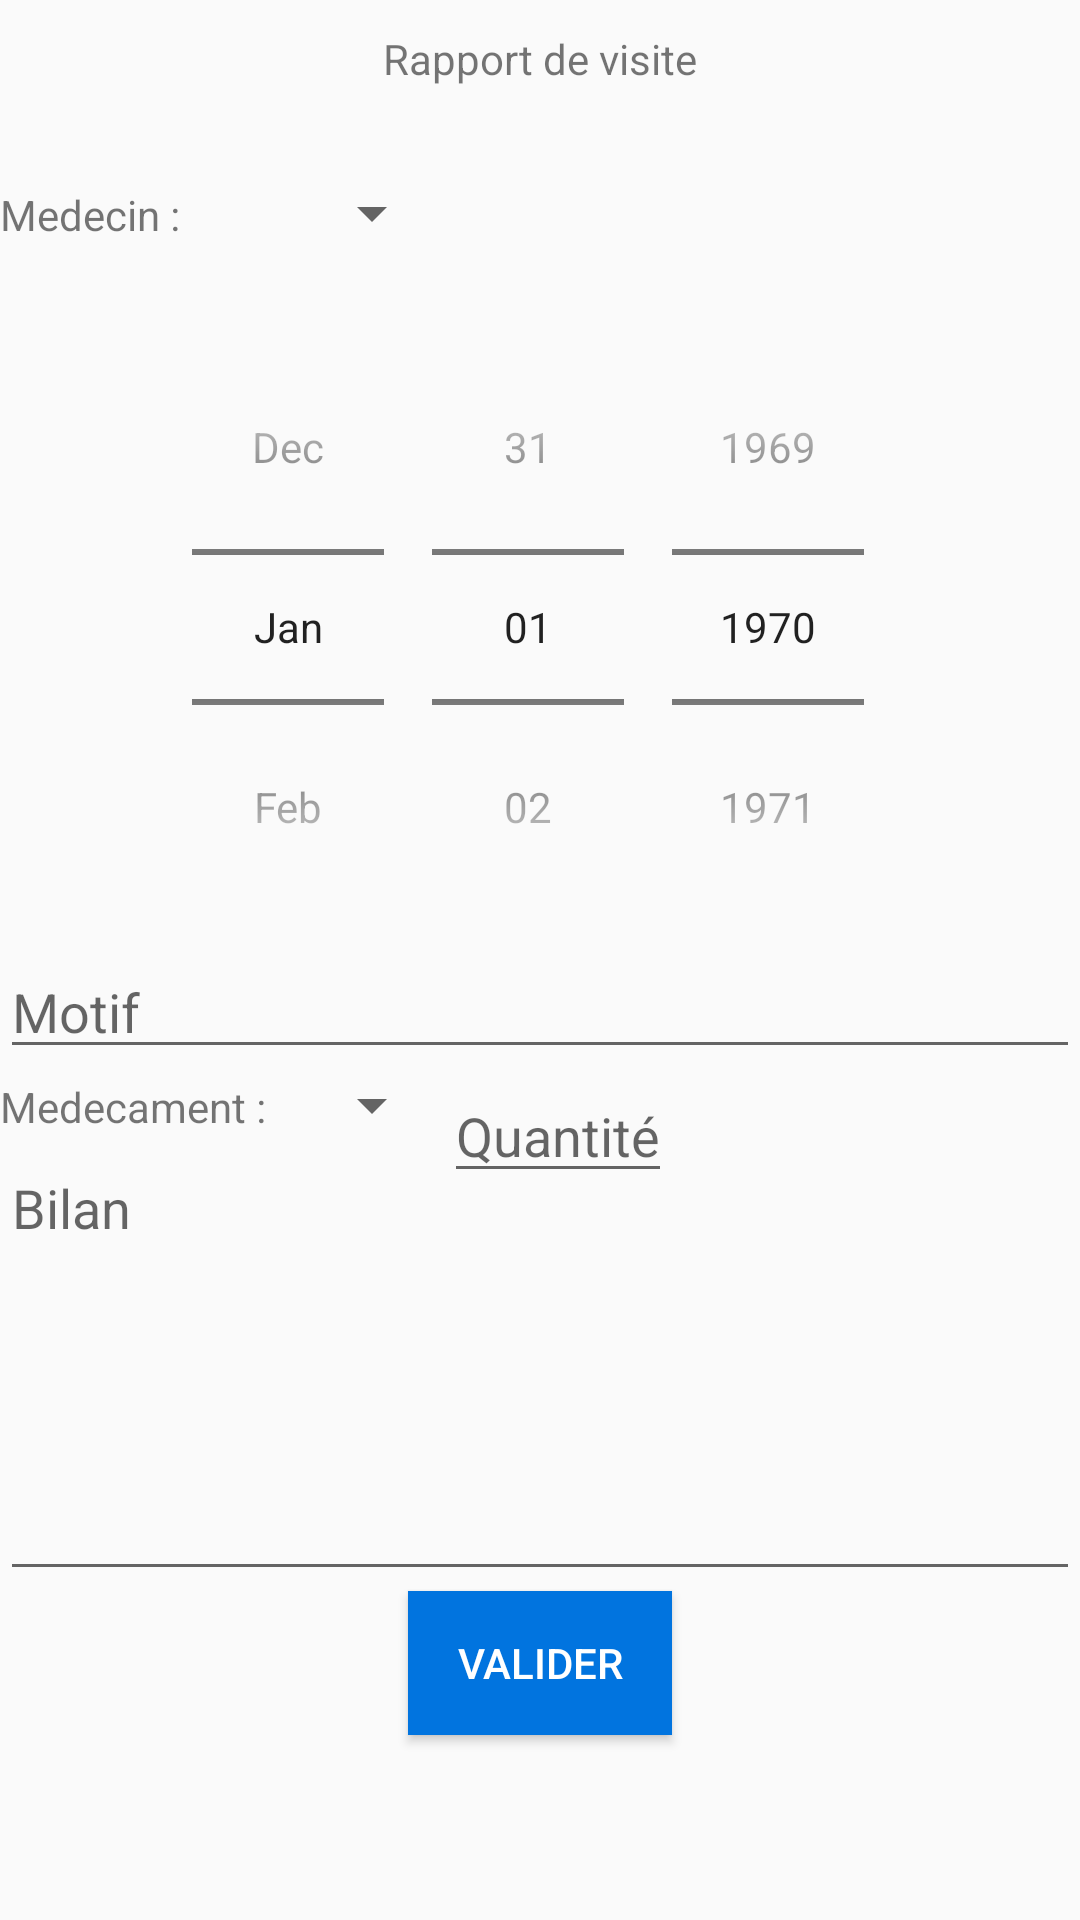

Android layout source for this screen:
<!-- AndroidManifest.xml: application theme AppTheme -->
<!-- res/layout/gsb_report_management.xml -->
<?xml version="1.0" encoding="utf-8"?>
<ScrollView
    xmlns:android="http://schemas.android.com/apk/res/android"
    xmlns:tools="http://schemas.android.com/tools"
    android:layout_width="match_parent"
    android:layout_height="match_parent">


    <RelativeLayout
        android:layout_width="match_parent"
        android:layout_height="match_parent"
        android:layout_centerInParent="true">

        <TextView
            android:id="@+id/rap_textForm"
            android:layout_width="match_parent"
            android:layout_height="wrap_content"
            android:text="Rapport de visite"
            android:gravity="center"
            android:layout_marginTop="10dp"
            android:layout_marginBottom="30dp"/>

        <TextView
            android:id="@+id/rap_medecinText"
            android:layout_width="100dp"
            android:layout_height="wrap_content"
            android:paddingTop="3dp"
            android:text="Medecin : "
            android:layout_below="@+id/rap_textForm"/>



        <Spinner
            android:id="@+id/rap_medecin"
            android:layout_width="wrap_content"
            android:layout_height="wrap_content"
            android:layout_below="@id/rap_textForm"
            android:layout_toEndOf="@id/rap_medecinText"
            android:layout_marginBottom="20dp" />


        <DatePicker
            android:id="@+id/rap_date"
            android:layout_width="match_parent"
            android:layout_height="wrap_content"
            android:layout_alignParentStart="true"
            android:layout_below="@+id/rap_medecin"
            android:calendarViewShown="false"
            android:datePickerMode="spinner" />

        <EditText
            android:id="@+id/rap_motif"
            android:layout_width="match_parent"
            android:layout_height="wrap_content"
            android:hint="Motif"
            android:layout_below="@id/rap_date"/>

        <TextView
            android:id="@+id/rap_medicamentText"
            android:layout_width="100dp"
            android:layout_height="wrap_content"
            android:paddingTop="3dp"
            android:text="Medecament : "
            android:layout_below="@+id/rap_motif"
             />

        <Spinner
            android:id="@+id/rap_medicament"
            android:layout_width="wrap_content"
            android:layout_height="wrap_content"
            android:layout_below="@+id/rap_motif"
            android:layout_toEndOf="@id/rap_medicamentText"/>

        <EditText
            android:id="@+id/rap_quantite"
            android:layout_width="wrap_content"
            android:layout_height="wrap_content"
            android:layout_below="@+id/rap_motif"
            android:layout_toEndOf="@+id/rap_medicament"
            android:hint="Quantité"
            android:inputType="numberDecimal"/>

        <EditText
            android:id="@+id/rap_bilan"
            android:layout_width="match_parent"
            android:layout_height="150dp"
            android:gravity="top"
            android:hint="Bilan"
            android:layout_below="@id/rap_medicament"/>

        <Button
            android:id="@+id/rap_send"
            android:layout_width="wrap_content"
            android:layout_height="wrap_content"
            android:layout_below="@id/rap_bilan"
            android:text="@string/validation"
            android:layout_centerHorizontal="true"
            style="@style/buttonNormal"/>
    </RelativeLayout>


</ScrollView>
<!-- resources referenced by this layout -->
<resources>
  <string name="validation">Valider</string>
  <style name="buttonNormal">
          <item name="android:background">@color/colorNormalButton</item>
          <item name="android:textColor">@color/colorWhite</item>
          <item name="android:layout_marginBottom">10dp</item>
      </style>
  <style name="AppTheme" parent="android:Theme.Material.Light.DarkActionBar">
          
      </style>
  <color name="colorNormalButton">#0174DF</color>
  <color name="colorWhite">#FFFFFF</color>
</resources>
